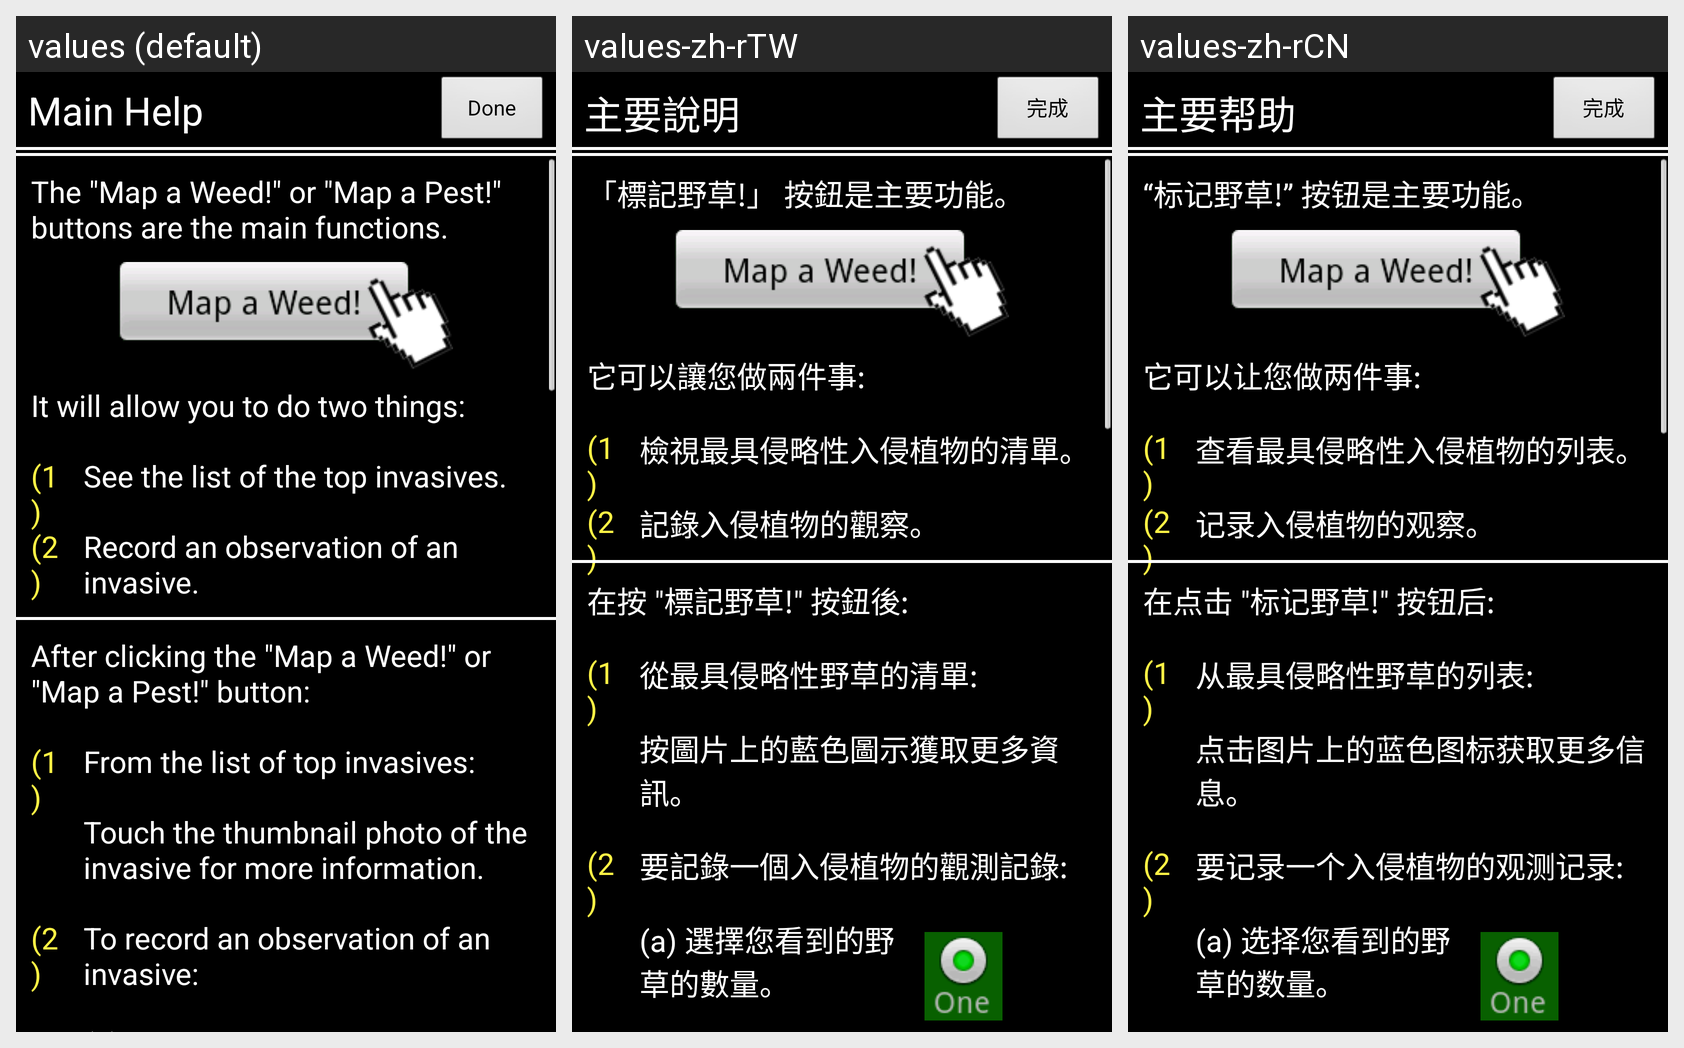

This grid shows one Android layout under several languages. Give, for every string resource on the screen, its name, the default text and each shown locale's text.
Android screen res/layout/help.xml rendered under 3 locales, left to right: values (default), values-zh-rTW, values-zh-rCN. Device: Nexus 5 (rendered at 1080×1920; each locale shown at half size, 540×960, under a caption strip naming it); theme android:Theme.NoTitleBar.
Strings drawn on this screen, with the default value and each locale's value (text and hints the layout hard-codes, and strings that could not be matched under every locale, appear in the picture but are not listed):

help_main_title2
  values: Main Help
  values-zh-rTW: 主要說明
  values-zh-rCN: 主要帮助

done
  values: Done
  values-zh-rTW: 完成
  values-zh-rCN: 完成

help_main_para1
  values: The "Map a Weed!" or "Map a Pest!" buttons are the main functions.
  values-zh-rTW: 「標記野草!」 按鈕是主要功能。
  values-zh-rCN: “标记野草!” 按钮是主要功能。

main_help_para2_1
  values: It will allow you to do two things:
  values-zh-rTW: 它可以讓您做兩件事:
  values-zh-rCN: 它可以让您做两件事:

help_main_number1
  values: (1)
  values-zh-rTW: (1)
  values-zh-rCN: (1)

main_help_para2_2
  values: See the list of the top invasives.
  values-zh-rTW: 檢視最具侵略性入侵植物的清單。
  values-zh-rCN: 查看最具侵略性入侵植物的列表。

help_main_number2
  values: (2)
  values-zh-rTW: (2)
  values-zh-rCN: (2)

main_help_para2_3
  values: Record an observation of an invasive.
  values-zh-rTW: 記錄入侵植物的觀察。
  values-zh-rCN: 记录入侵植物的观察。

help_main_para3_0
  values: After clicking the "Map a Weed!" or "Map a Pest!" button:
  values-zh-rTW: 在按 "標記野草!" 按鈕後:
  values-zh-rCN: 在点击 "标记野草!" 按钮后:

help_main_para3
  values: From the list of top invasives:
  values-zh-rTW: 從最具侵略性野草的清單:
  values-zh-rCN: 从最具侵略性野草的列表:

help_main_para35
  values: Touch the thumbnail photo of the invasive for more information.
  values-zh-rTW: 按圖片上的藍色圖示獲取更多資訊。
  values-zh-rCN: 点击图片上的蓝色图标获取更多信息。

help_main_para4
  values: To record an observation of an invasive:
  values-zh-rTW: 要記錄一個入侵植物的觀測記錄:
  values-zh-rCN: 要记录一个入侵植物的观测记录:
